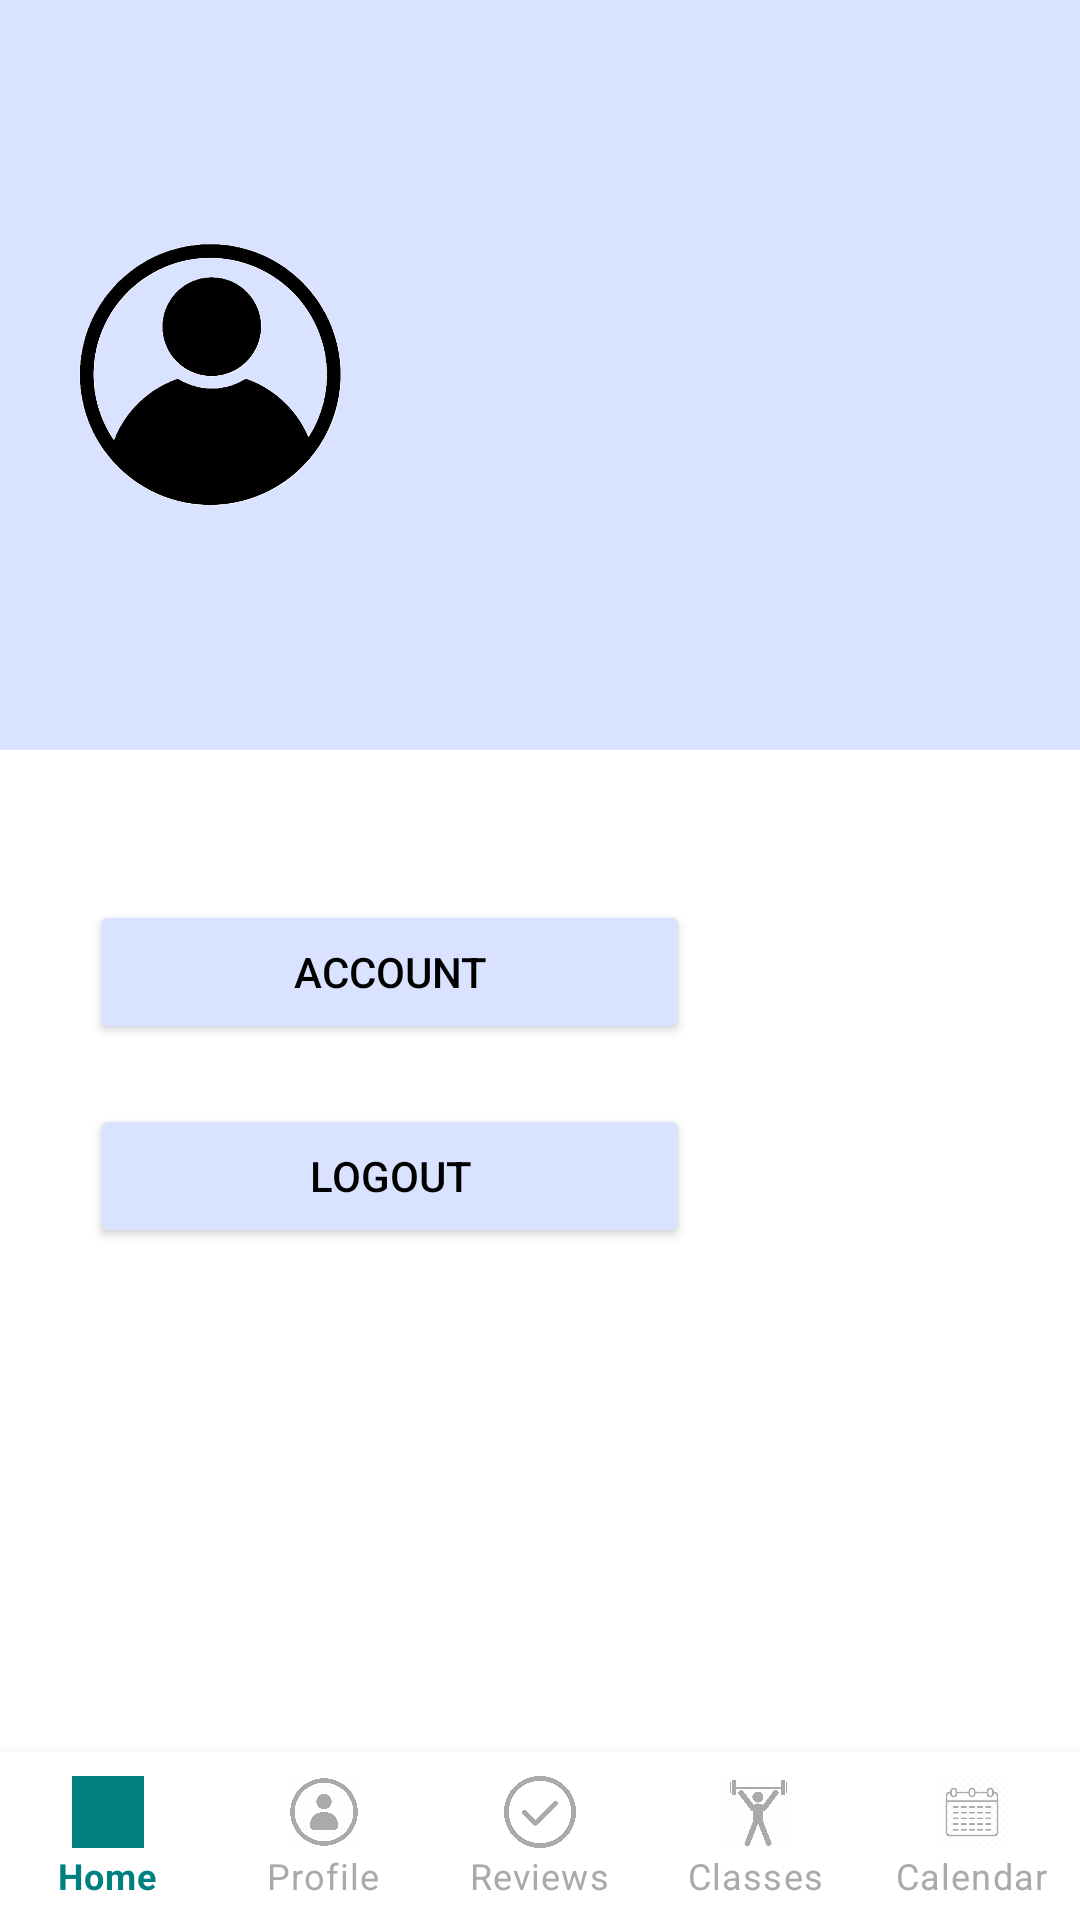

Here is an Android app screen rendered from its layout file. Give the layout XML and the strings, colors and styles it references.
<!-- AndroidManifest.xml: application theme Theme.MyApp.Light -->
<!-- res/layout/activity_profile_business.xml -->
<?xml version="1.0" encoding="utf-8"?>
<androidx.constraintlayout.widget.ConstraintLayout xmlns:android="http://schemas.android.com/apk/res/android"
    xmlns:app="http://schemas.android.com/apk/res-auto"
    xmlns:tools="http://schemas.android.com/tools"
    android:id="@+id/main"
    android:layout_width="match_parent"
    android:layout_height="match_parent"
    tools:context=".Client.ProfileActivity">


    
    <ImageView
        android:id="@+id/backgroundImage"
        android:layout_width="0dp"
        android:layout_height="250dp"
        android:contentDescription="@string/profile"
        android:scaleType="centerCrop"
        android:src="@color/background"
        app:layout_constraintEnd_toEndOf="parent"
        app:layout_constraintHorizontal_bias="1.0"
        app:layout_constraintStart_toStartOf="parent"
        app:layout_constraintTop_toTopOf="parent" />

    <ImageView
        android:id="@+id/profileImage"
        android:layout_width="100dp"
        android:layout_height="100dp"
        android:layout_marginStart="20dp"
        android:layout_marginTop="90dp"
        android:layout_marginBottom="90dp"
        android:background="@drawable/profile_icon"
        android:contentDescription="@string/profile"
        android:scaleType="centerCrop"
        app:layout_constraintBottom_toBottomOf="@+id/backgroundImage"
        app:layout_constraintStart_toStartOf="parent"
        app:layout_constraintTop_toTopOf="parent" />

    
    <TextView
        android:id="@+id/userName"
        android:layout_width="wrap_content"
        android:layout_height="wrap_content"
        android:layout_marginStart="20dp"
        android:text=""
        android:textColor="@color/black"
        android:textSize="34sp"
        android:textStyle="bold"
        app:layout_constraintBottom_toBottomOf="@id/profileImage"
        app:layout_constraintStart_toEndOf="@id/profileImage"
        app:layout_constraintTop_toTopOf="@id/profileImage"
        app:layout_constraintVertical_bias="0.5" />


    <Button
        android:id="@+id/accountButton"
        android:layout_width="200dp"
        android:layout_height="wrap_content"
        android:layout_marginStart="30dp"
        android:layout_marginTop="50dp"
        android:backgroundTint="@color/background"
        android:text="@string/account"
        android:textColor="@color/black"
        app:layout_constraintStart_toStartOf="@id/backgroundImage"
        app:layout_constraintTop_toBottomOf="@+id/backgroundImage" />

    <com.google.android.material.bottomnavigation.BottomNavigationView
        android:id="@+id/bottomNavigationView"
        android:layout_width="0dp"
        android:layout_height="wrap_content"
        android:background="@color/white"
        app:layout_constraintBottom_toBottomOf="parent"
        app:layout_constraintEnd_toEndOf="parent"
        app:layout_constraintStart_toStartOf="parent"
        app:labelVisibilityMode="labeled"
        app:menu="@menu/bottom_business_menu"
        app:itemIconTint="@color/nav_item_color"
        app:itemTextColor="@color/nav_item_color"/>

    <Button
        android:id="@+id/businessLogoutButton"
        android:layout_width="200dp"
        android:layout_height="wrap_content"
        android:layout_marginStart="30dp"
        android:layout_marginTop="20dp"
        android:backgroundTint="@color/background"
        android:text="@string/logout"
        android:textColor="@color/black"
        app:layout_constraintStart_toStartOf="parent"
        app:layout_constraintTop_toBottomOf="@+id/accountButton" />

</androidx.constraintlayout.widget.ConstraintLayout>
<!-- resources referenced by this layout -->
<resources>
  <color name="background">#D9E2FF</color>
  <color name="black">#FF000000</color>
  <color name="white">#FFFFFFFF</color>
  <!-- drawable profile_icon: png bitmap (drawable, 66977 bytes) -->
  <string name="account">Account</string>
  <string name="logout">Logout</string>
  <string name="profile">Profile</string>
  <style name="Theme.MyApp.Light" parent="Theme.MaterialComponents.Light.NoActionBar">
      </style>
</resources>
